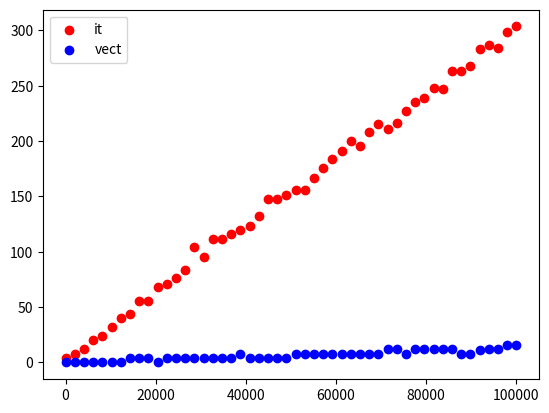

Write Python code to recreate this figure. (Note: this script raises an exception after producing the figure.)

import numpy as np
import matplotlib.pyplot as plt
import time

save_img_route= 'Practica 0/time.png'
num_puntos = 100000
a=1
b=np.pi

def cuadrado(x):
    return x*x
    
def integra_mc_it(fun, a, b, num_puntos=10000):
    """Calcula la integral de fun entre a y b por Monte Carlo con bucles"""
    count = 0
    eje_x = np.linspace(a,b,num_puntos)
    eje_y= fun(eje_x)
    maximo_fun= max(eje_y)
    for i in range(num_puntos):
        x = np.random.uniform(a, b)
        y = np.random.uniform(0, maximo_fun)
        if y < fun(x):
            count += 1            
    integral = count / num_puntos * (b - a)  * maximo_fun
    return integral 

def integra_mc_vect(fun, a, b, num_puntos=10000):
    """Calcula la integral de fun entre a y b por Monte Carlo sin bucles"""
    eje_x = np.linspace(a,b,num_puntos)
    eje_y= fun(eje_x)
    maximo_fun= max(eje_y)
    x = np.random.uniform(a, b,num_puntos)
    y = np.random.uniform(0, maximo_fun,num_puntos) 
    count = sum(y<fun(x))
    integral = count / num_puntos * (b - a)  * maximo_fun
    return integral 
    
def compara_tiempos():
    """Compara tiempos entre integra_mc_vect y integra_mc_it"""
    times_it = []
    times_vect=[]
    sizes=np.linspace(1,num_puntos,50)
    for size in sizes:
        tic= time.process_time()
        integra_mc_it(cuadrado,a,b,int(size))
        toc= time.process_time()
        elapsed_time = 1000 * (toc-tic)
        times_it+=[elapsed_time]

        tic_1= time.process_time()
        integra_mc_vect(cuadrado,a,b,int(size))
        toc_1= time.process_time()
        elapsed_time = 1000 * (toc_1-tic_1)
        times_vect+=[elapsed_time]

    plt.figure()
    plt.scatter(sizes,times_it,c='red',label='it')
    plt.scatter(sizes,times_vect,c='blue',label='vect')
    plt.legend()
    plt.savefig(save_img_route)
    plt.close()


compara_tiempos()